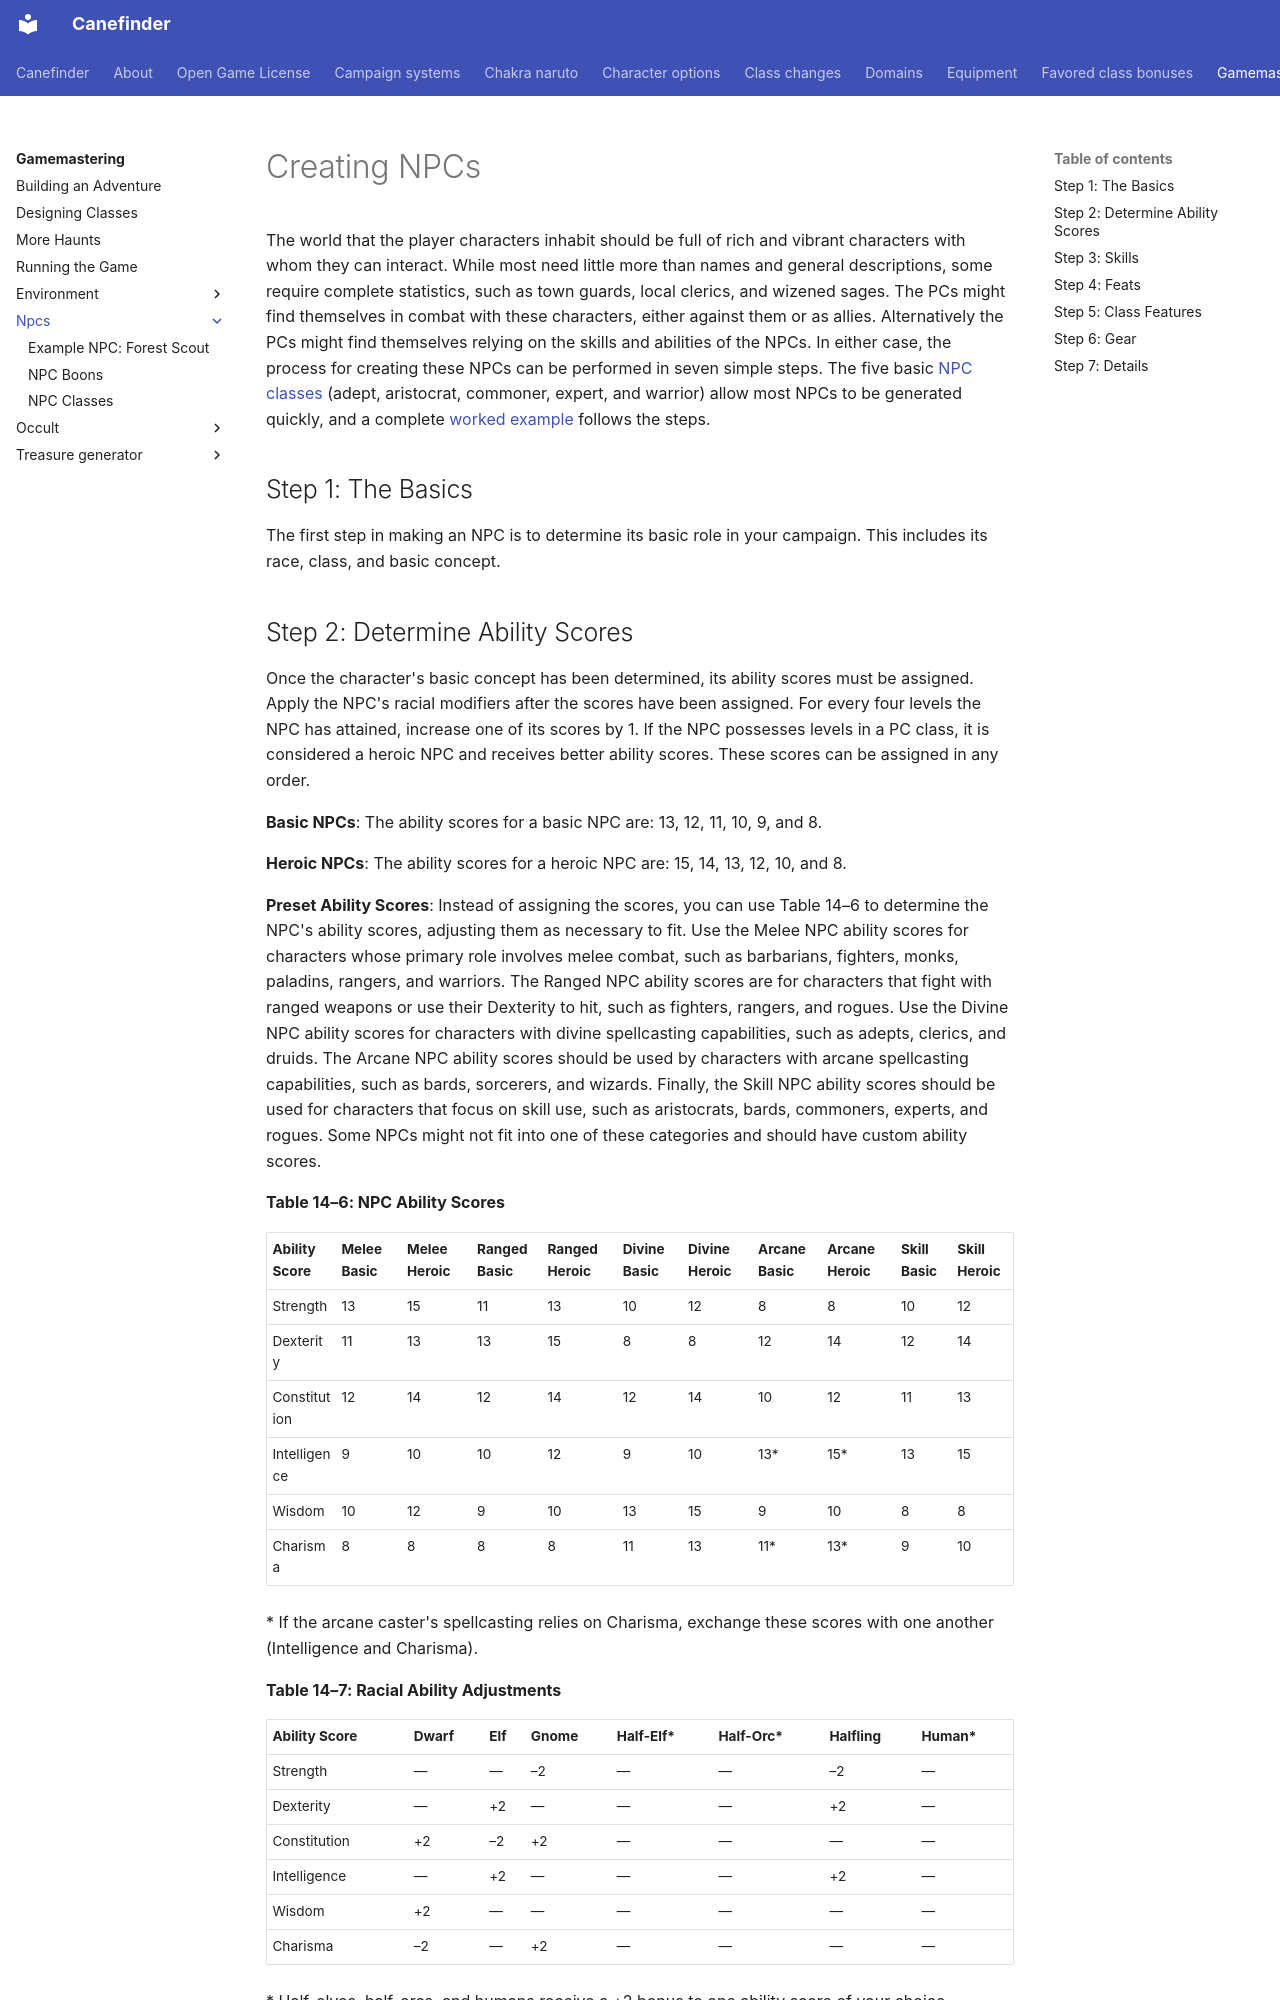

repository: canefinderhouserules/Canefinderhouserules · page: gamemastering/npcs/index.html · generator: mkdocs

# Creating NPCs

The world that the player characters inhabit should be full of rich and vibrant characters with whom they can interact. While most need little more than names and general descriptions, some require complete statistics, such as town guards, local clerics, and wizened sages. The PCs might find themselves in combat with these characters, either against them or as allies. Alternatively the PCs might find themselves relying on the skills and abilities of the NPCs. In either case, the process for creating these NPCs can be performed in seven simple steps. The five basic [NPC classes](npc-classes.md) (adept, aristocrat, commoner, expert, and warrior) allow most NPCs to be generated quickly, and a complete [worked example](example-npc.md) follows the steps.

## Step 1: The Basics

The first step in making an NPC is to determine its basic role in your campaign. This includes its race, class, and basic concept.

## Step 2: Determine Ability Scores

Once the character's basic concept has been determined, its ability scores must be assigned. Apply the NPC's racial modifiers after the scores have been assigned. For every four levels the NPC has attained, increase one of its scores by 1. If the NPC possesses levels in a PC class, it is considered a heroic NPC and receives better ability scores. These scores can be assigned in any order.

**Basic NPCs**: The ability scores for a basic NPC are: 13, 12, 11, 10, 9, and 8.

**Heroic NPCs**: The ability scores for a heroic NPC are: 15, 14, 13, 12, 10, and 8.

**Preset Ability Scores**: Instead of assigning the scores, you can use Table 14–6 to determine the NPC's ability scores, adjusting them as necessary to fit. Use the Melee NPC ability scores for characters whose primary role involves melee combat, such as barbarians, fighters, monks, paladins, rangers, and warriors. The Ranged NPC ability scores are for characters that fight with ranged weapons or use their Dexterity to hit, such as fighters, rangers, and rogues. Use the Divine NPC ability scores for characters with divine spellcasting capabilities, such as adepts, clerics, and druids. The Arcane NPC ability scores should be used by characters with arcane spellcasting capabilities, such as bards, sorcerers, and wizards. Finally, the Skill NPC ability scores should be used for characters that focus on skill use, such as aristocrats, bards, commoners, experts, and rogues. Some NPCs might not fit into one of these categories and should have custom ability scores.

**Table 14–6: NPC Ability Scores**

| Ability Score | Melee Basic | Melee Heroic | Ranged Basic | Ranged Heroic | Divine Basic | Divine Heroic | Arcane Basic | Arcane Heroic | Skill Basic | Skill Heroic |
|---|---|---|---|---|---|---|---|---|---|---|
| Strength | 13 | 15 | 11 | 13 | 10 | 12 | 8 | 8 | 10 | 12 |
| Dexterity | 11 | 13 | 13 | 15 | 8 | 8 | 12 | 14 | 12 | 14 |
| Constitution | 12 | 14 | 12 | 14 | 12 | 14 | 10 | 12 | 11 | 13 |
| Intelligence | 9 | 10 | 10 | 12 | 9 | 10 | 13* | 15* | 13 | 15 |
| Wisdom | 10 | 12 | 9 | 10 | 13 | 15 | 9 | 10 | 8 | 8 |
| Charisma | 8 | 8 | 8 | 8 | 11 | 13 | 11* | 13* | 9 | 10 |

\* If the arcane caster's spellcasting relies on Charisma, exchange these scores with one another (Intelligence and Charisma).

**Table 14–7: Racial Ability Adjustments**

| Ability Score | Dwarf | Elf | Gnome | Half-Elf* | Half-Orc* | Halfling | Human* |
|---|---|---|---|---|---|---|---|
| Strength | — | — | –2 | — | — | –2 | — |
| Dexterity | — | +2 | — | — | — | +2 | — |
| Constitution | +2 | –2 | +2 | — | — | — | — |
| Intelligence | — | +2 | — | — | — | +2 | — |
| Wisdom | +2 | — | — | — | — | — | — |
| Charisma | –2 | — | +2 | — | — | — | — |

\* Half-elves, half-orcs, and humans receive a +2 bonus to one ability score of your choice.
